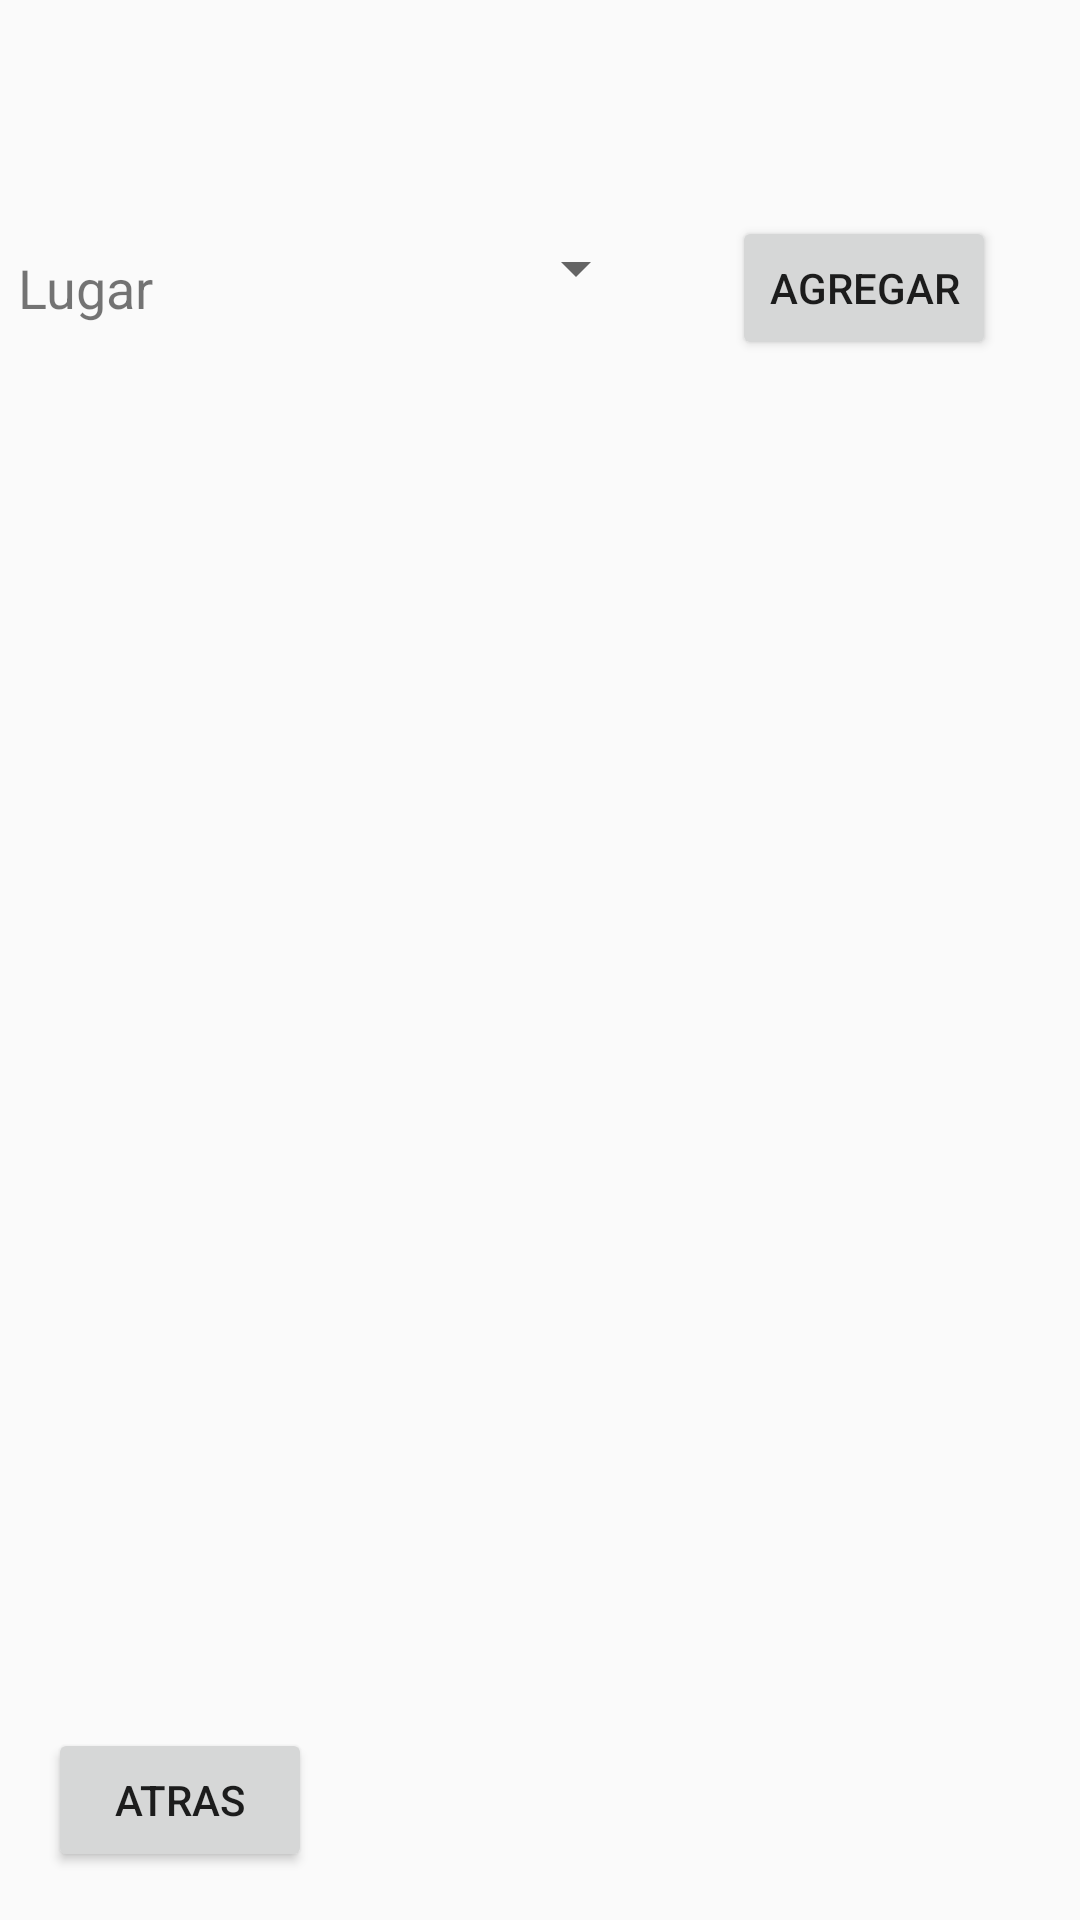

Here is an Android app screen rendered from its layout file. Give the layout XML and the strings, colors and styles it references.
<!-- AndroidManifest.xml: application theme Theme.Restaurant_APP -->
<!-- res/layout/activity_reporte_mesas.xml -->
<?xml version="1.0" encoding="utf-8"?>
<androidx.constraintlayout.widget.ConstraintLayout xmlns:android="http://schemas.android.com/apk/res/android"
    xmlns:app="http://schemas.android.com/apk/res-auto"
    xmlns:tools="http://schemas.android.com/tools"
    android:layout_width="match_parent"
    android:layout_height="match_parent"
    tools:context=".ReporteMesas">


    <Button
        android:id="@+id/btnAgregarMesa"
        android:layout_width="wrap_content"
        android:layout_height="wrap_content"
        android:layout_marginTop="72dp"
        android:layout_marginEnd="28dp"
        android:text="@string/valbtnAgregar"
        app:layout_constraintEnd_toEndOf="parent"
        app:layout_constraintTop_toTopOf="parent" />

    <Spinner
        android:id="@+id/spLugar"
        android:layout_width="157dp"
        android:layout_height="35dp"
        android:layout_marginTop="72dp"
        android:layout_marginEnd="28dp"
        android:visibility="visible"
        app:layout_constraintEnd_toStartOf="@+id/btnAgregarMesa"
        app:layout_constraintTop_toTopOf="parent" />

    <TextView
        android:id="@+id/tvMesaLugar"
        android:layout_width="wrap_content"
        android:layout_height="wrap_content"
        android:layout_marginTop="56dp"
        android:text="@string/valtvMesaLugar"
        android:textSize="18sp"
        app:layout_constraintBottom_toTopOf="@+id/rvMesas"
        app:layout_constraintEnd_toStartOf="@+id/spLugar"
        app:layout_constraintHorizontal_bias="0.432"
        app:layout_constraintStart_toStartOf="parent"
        app:layout_constraintTop_toTopOf="parent"
        app:layout_constraintVertical_bias="0.491" />

    <androidx.recyclerview.widget.RecyclerView
        android:id="@+id/rvMesas"
        android:layout_width="402dp"
        android:layout_height="501dp"
        android:layout_marginTop="30dp"
        app:layout_constraintEnd_toEndOf="parent"
        app:layout_constraintStart_toStartOf="parent"
        app:layout_constraintTop_toBottomOf="@+id/spLugar" />

    <Button
        android:id="@+id/btnAtrasReporteMesas"
        android:layout_width="wrap_content"
        android:layout_height="wrap_content"
        android:layout_marginStart="16dp"
        android:layout_marginBottom="16dp"
        android:text="@string/valbtnAtras"
        app:layout_constraintBottom_toBottomOf="parent"
        app:layout_constraintStart_toStartOf="parent" />



</androidx.constraintlayout.widget.ConstraintLayout>
<!-- resources referenced by this layout -->
<resources>
  <string name="valbtnAgregar">Agregar</string>
  <string name="valbtnAtras">atras</string>
  <string name="valtvMesaLugar">Lugar</string>
  <style name="Theme.Restaurant_APP" parent="Theme.AppCompat.Light.DarkActionBar">
          
          <item name="colorPrimary">@color/purple_500</item>
          <item name="colorPrimaryVariant">@color/purple_700</item>
          <item name="colorAccent">@color/purple_700</item>
          <item name="windowActionBar">false</item>
          <item name="windowNoTitle">true</item>
          <item name="colorOnPrimary">@color/white</item>
          
          <item name="colorSecondary">@color/purple_500</item>
          <item name="colorSecondaryVariant">@color/purple_500</item>
          <item name="colorOnSecondary">@color/black</item>
          
          <item name="android:statusBarColor" tools:targetApi="l">?attr/colorPrimaryVariant</item>
          
      </style>
  <color name="purple_500">#FF6200EE</color>
  <color name="purple_700">#FF3700B3</color>
  <color name="white">#FFFFFFFF</color>
  <color name="black">#FF000000</color>
</resources>
